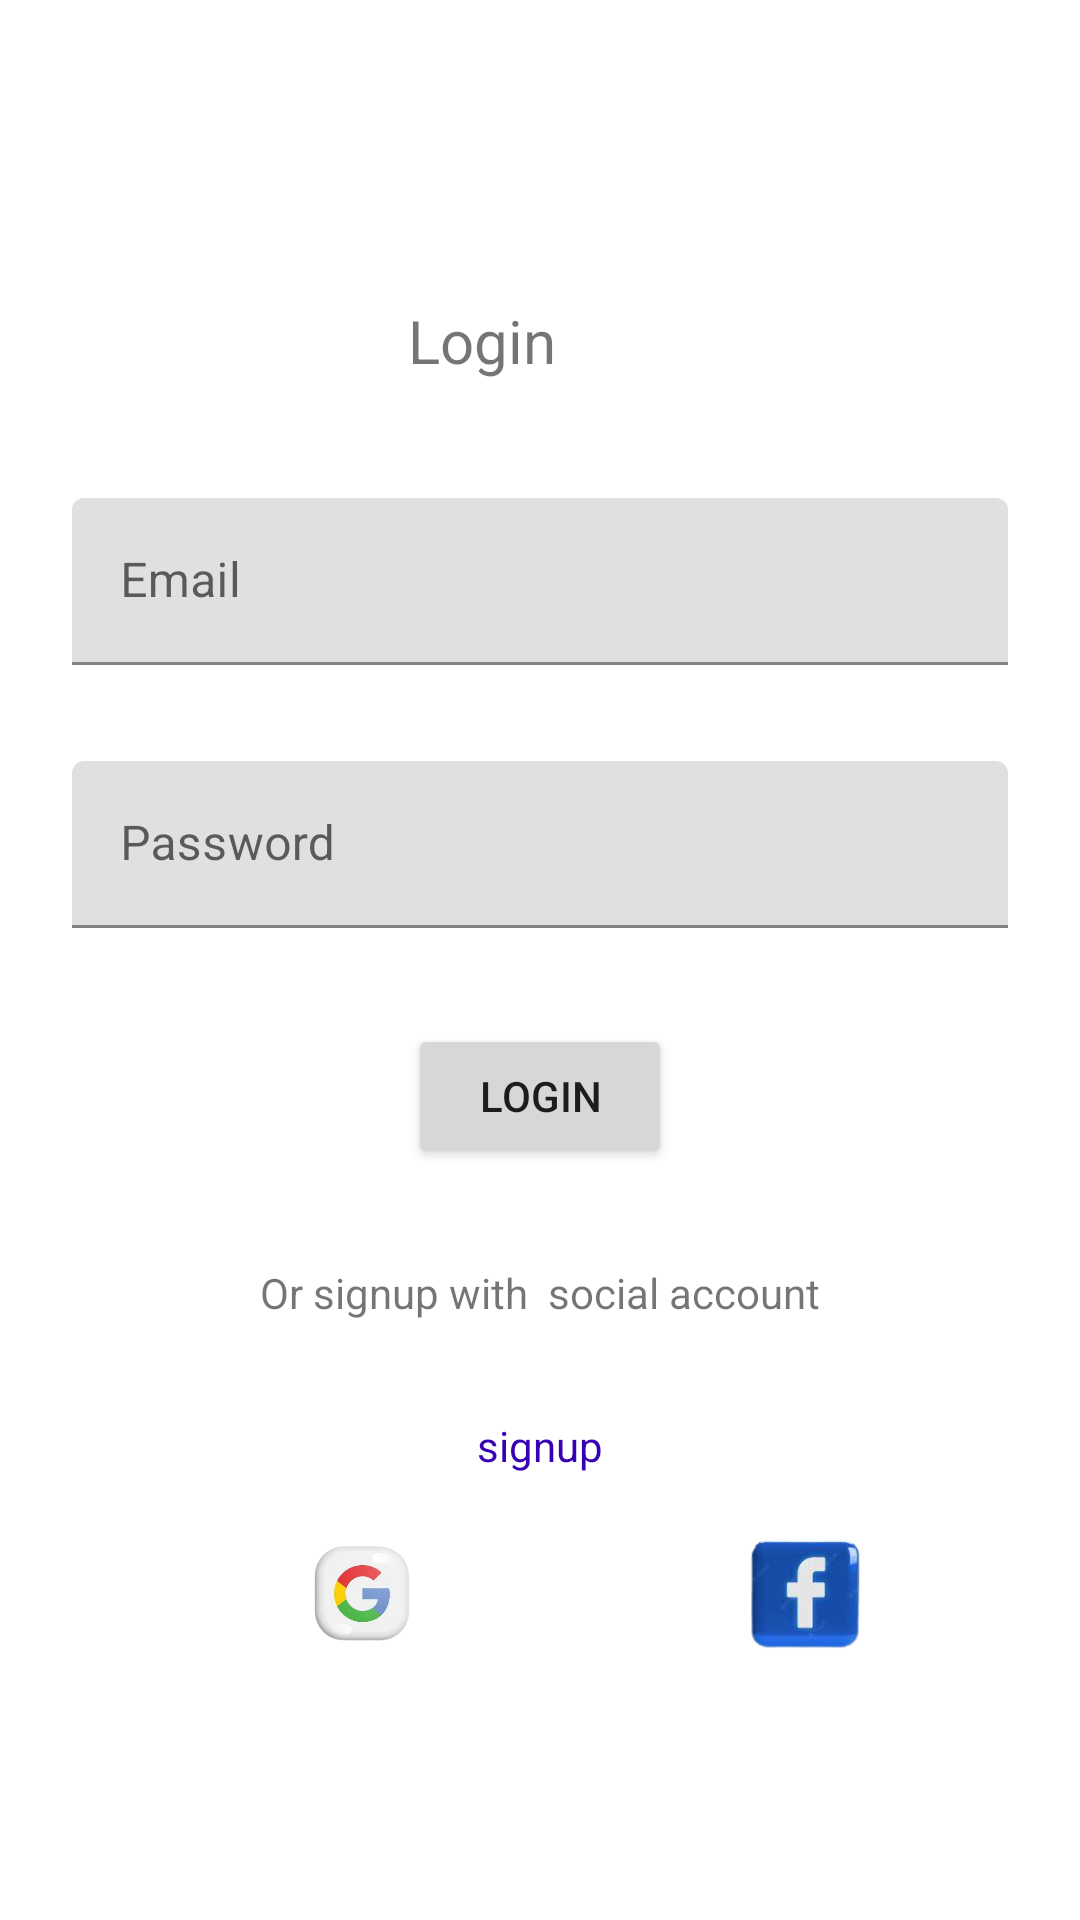

This screen was rendered from an Android layout file. Write that file and the resources it references.
<!-- AndroidManifest.xml: application theme Theme.ECommerseMobileApplication -->
<!-- res/layout/activity_login.xml -->
<?xml version="1.0" encoding="utf-8"?>
<androidx.constraintlayout.widget.ConstraintLayout xmlns:android="http://schemas.android.com/apk/res/android"
    xmlns:app="http://schemas.android.com/apk/res-auto"
    xmlns:tools="http://schemas.android.com/tools"
    android:layout_width="match_parent"
    android:layout_height="match_parent"
    tools:context=".LoginActivity">

    <com.google.android.material.textfield.TextInputLayout
        android:id="@+id/tilEmail"
        android:layout_width="0dp"
        android:layout_height="wrap_content"
        android:layout_marginStart="24dp"
        android:layout_marginTop="32dp"
        android:layout_marginEnd="24dp"
        app:layout_constraintEnd_toEndOf="parent"
        app:layout_constraintStart_toStartOf="parent"
        app:layout_constraintTop_toBottomOf="@+id/tvLogin">

        <com.google.android.material.textfield.TextInputEditText
            android:id="@+id/etEmail"
            android:layout_width="match_parent"
            android:layout_height="wrap_content"
            android:hint="Email" />
    </com.google.android.material.textfield.TextInputLayout>

    <TextView
        android:id="@+id/tvLogin"
        android:layout_width="88dp"
        android:layout_height="34dp"
        android:layout_marginTop="100dp"
        android:text="Login"
        android:textSize="20sp"
        app:layout_constraintEnd_toEndOf="parent"
        app:layout_constraintStart_toStartOf="parent"
        app:layout_constraintTop_toTopOf="parent" />

    <com.google.android.material.textfield.TextInputLayout
        android:id="@+id/tilPassword"
        android:layout_width="0dp"
        android:layout_height="wrap_content"
        android:layout_marginStart="24dp"
        android:layout_marginTop="32dp"
        android:layout_marginEnd="24dp"
        app:layout_constraintEnd_toEndOf="parent"
        app:layout_constraintStart_toStartOf="parent"
        app:layout_constraintTop_toBottomOf="@+id/tilEmail">

        <com.google.android.material.textfield.TextInputEditText
            android:id="@+id/etPassword"
            android:layout_width="match_parent"
            android:layout_height="wrap_content"
            android:hint="Password" />
    </com.google.android.material.textfield.TextInputLayout>

    <ImageView
        android:id="@+id/imageView"
        android:layout_width="78dp"
        android:layout_height="63dp"
        android:layout_marginStart="16dp"
        android:layout_marginTop="32dp"
        android:layout_marginEnd="50dp"
        android:layout_marginBottom="50dp"
        app:layout_constraintBottom_toBottomOf="parent"
        app:layout_constraintEnd_toEndOf="parent"
        app:layout_constraintHorizontal_bias="0.646"
        app:layout_constraintStart_toStartOf="@+id/guideline3"
        app:layout_constraintTop_toBottomOf="@+id/tvAccounts"
        app:layout_constraintVertical_bias="0.561"
        app:srcCompat="@drawable/fblogo" />

    <ImageView
        android:id="@+id/imageView2"
        android:layout_width="50dp"
        android:layout_height="35dp"
        android:layout_marginStart="50dp"
        android:layout_marginTop="32dp"
        android:layout_marginEnd="16dp"
        android:layout_marginBottom="50dp"
        app:layout_constraintBottom_toBottomOf="parent"
        app:layout_constraintEnd_toStartOf="@+id/guideline3"
        app:layout_constraintStart_toStartOf="parent"
        app:layout_constraintTop_toBottomOf="@+id/tvAccounts"
        app:srcCompat="@drawable/gglelogo" />


    <androidx.constraintlayout.widget.Guideline
        android:id="@+id/guideline3"
        android:layout_width="wrap_content"
        android:layout_height="wrap_content"
        android:orientation="vertical"
        app:layout_constraintGuide_begin="207dp" />

    <TextView
        android:id="@+id/tvAccounts"
        android:layout_width="wrap_content"
        android:layout_height="wrap_content"
        android:layout_marginStart="24dp"
        android:layout_marginTop="32dp"
        android:layout_marginEnd="24dp"
        android:text="Or signup with  social account"
        app:layout_constraintEnd_toEndOf="parent"
        app:layout_constraintStart_toStartOf="parent"
        app:layout_constraintTop_toBottomOf="@+id/btnLogin" />

    <Button

        android:id="@+id/btnLogin"
        android:layout_width="wrap_content"
        android:layout_height="wrap_content"
        android:layout_marginTop="32dp"
        android:text="Login"
        app:layout_constraintEnd_toEndOf="parent"
        app:layout_constraintStart_toStartOf="parent"
        app:layout_constraintTop_toBottomOf="@+id/tilPassword" />

    <TextView
        android:id="@+id/tvsignup"
        android:layout_width="wrap_content"
        android:layout_height="wrap_content"
        android:layout_marginTop="32dp"
        android:text="signup"
        android:textColor="@color/purple_700"
        app:layout_constraintEnd_toEndOf="parent"
        app:layout_constraintStart_toStartOf="parent"
        app:layout_constraintTop_toBottomOf="@+id/tvAccounts" />
</androidx.constraintlayout.widget.ConstraintLayout>
<!-- resources referenced by this layout -->
<resources>
  <!-- drawable fblogo: png bitmap (drawable-v24, 21930 bytes) -->
  <!-- drawable gglelogo: png bitmap (drawable-v24, 41643 bytes) -->
  <style name="Theme.ECommerseMobileApplication" parent="Theme.MaterialComponents.DayNight.DarkActionBar">
          
          <item name="colorPrimary">@color/purple_500</item>
          <item name="colorPrimaryVariant">@color/purple_700</item>
          <item name="colorOnPrimary">@color/white</item>
          
          <item name="colorSecondary">@color/teal_200</item>
          <item name="colorSecondaryVariant">@color/teal_700</item>
          <item name="colorOnSecondary">@color/black</item>
          
          <item name="android:statusBarColor" tools:targetApi="l">?attr/colorPrimaryVariant</item>
          
      </style>
  <!-- not gathered from this repository: default colours our renderer supplied (Android Studio template values) -->
  <color name="purple_500">#FF6200EE</color>
  <color name="purple_700">#FF3700B3</color>
  <color name="teal_200">#FF03DAC5</color>
  <color name="teal_700">#FF018786</color>
  <color name="black">#FF000000</color>
  <color name="white">#FFFFFFFF</color>
</resources>
